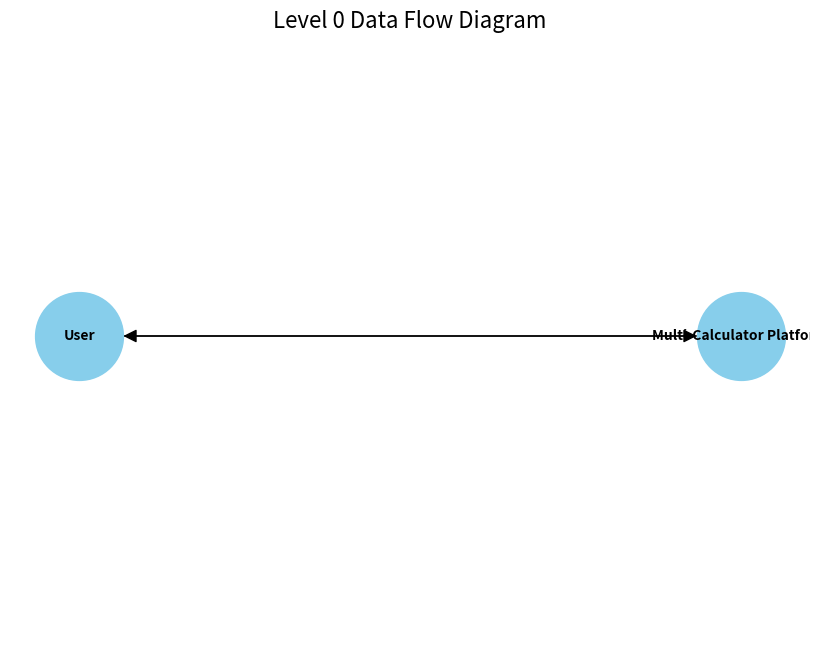

Write the Python code that produced this figure. (Note: this script raises an exception after producing the figure.)
import matplotlib.pyplot as plt
import networkx as nx
# Data Flow Diagram - Level 0
G = nx.DiGraph()
G.add_edges_from([
    ("User", "Multi-Calculator Platform"),
    ("Multi-Calculator Platform", "User"),
])
pos = {
    "User": (0, 1),
    "Multi-Calculator Platform": (2, 1)
}
# Draw the graph
plt.figure(figsize=(8, 6))
nx.draw(G, pos, with_labels=True, node_size=4000, node_color="skyblue", font_size=10, font_weight="bold", arrowsize=20)
plt.title("Level 0 Data Flow Diagram", fontsize=16)
plt.savefig("/mnt/data/level_0_dfd.png", format="png", bbox_inches="tight")
plt.show()
